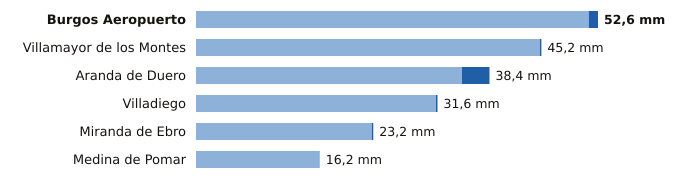

The data file committed next to this chart (first rows):
estacion, provincia, indicativo, mm_6_dias_anteriores, mm_hoy, mm_7_dias, horas_de_hoy
Burgos Aeropuerto, Burgos, 2331, 51.4, 1.2, 52.6, 3
Villamayor de los Montes, Burgos, 2311Y, 45.0, 0.2, 45.2, 3
Aranda de Duero, Burgos, 2117D, 34.8, 3.6, 38.4, 3
Villadiego, Burgos, 2285B, 31.4, 0.2, 31.6, 3
Miranda de Ebro, Burgos, 9069C, 23.0, 0.2, 23.2, 2
Medina de Pomar, Burgos, 9051, 16.2, 0.0, 16.2, 3
